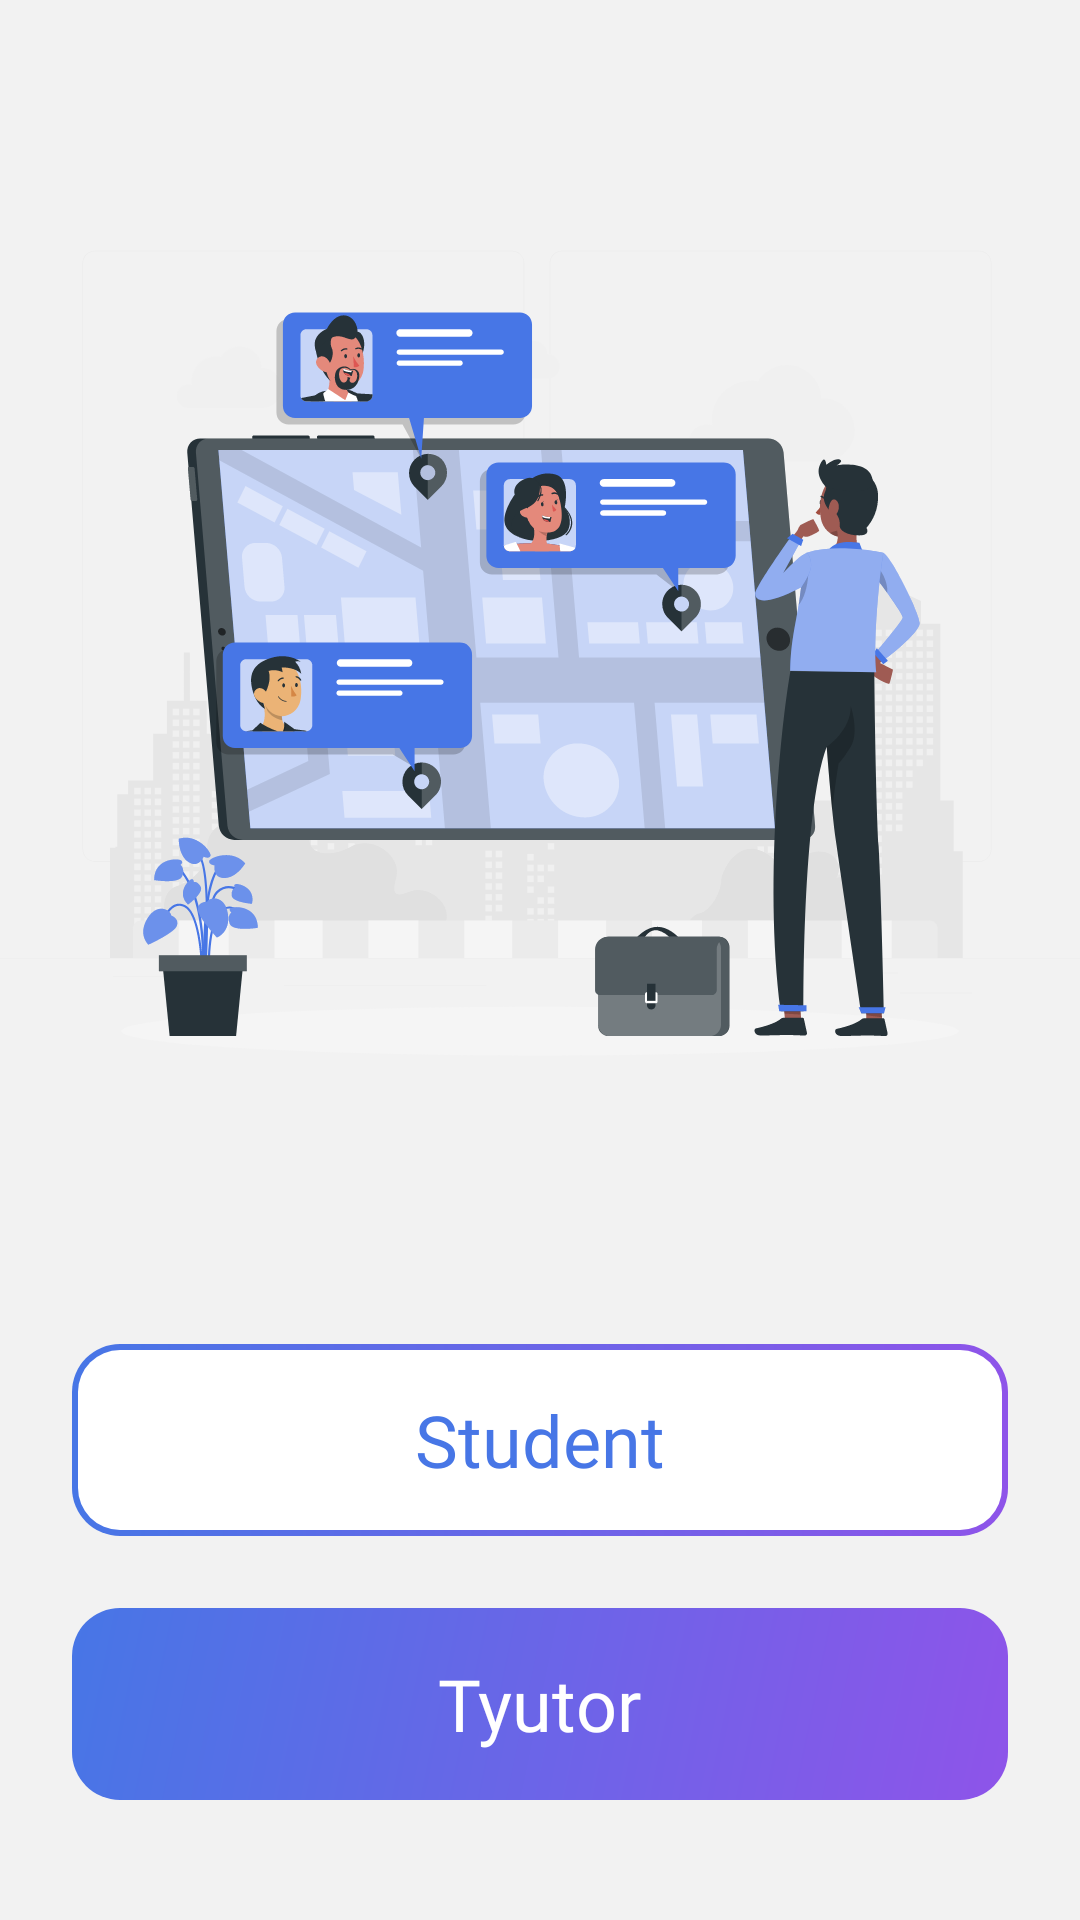

Layout XML and referenced resources for this Android screen:
<!-- AndroidManifest.xml: application theme Theme.TutorApp -->
<!-- res/layout/fragment_user_type.xml -->
<?xml version="1.0" encoding="utf-8"?>
<LinearLayout xmlns:android="http://schemas.android.com/apk/res/android"
    xmlns:tools="http://schemas.android.com/tools"
    android:layout_width="match_parent"
    android:layout_height="match_parent"
    android:background="@color/light_gray"
    android:orientation="vertical">

    <Space
        android:layout_width="wrap_content"
        android:layout_height="0dp"
        android:layout_weight="1" />

    <ImageView
        android:id="@+id/iv_user_type_banner"
        android:layout_width="match_parent"
        android:layout_height="wrap_content"
        android:contentDescription="@null"
        android:src="@drawable/ic_tutor" />

    <Space
        android:layout_width="wrap_content"
        android:layout_height="0dp"
        android:layout_weight="1" />

    <FrameLayout
        android:id="@+id/btn_student"
        android:layout_width="match_parent"
        android:layout_height="64dp"
        android:layout_marginHorizontal="24dp"
        android:layout_marginBottom="24dp"
        android:background="@drawable/btn_student_background"
        android:foreground="@drawable/button_click_effect"
        tools:ignore="UselessLeaf">

        <TextView
            android:id="@+id/tv_student"
            android:layout_width="wrap_content"
            android:layout_height="wrap_content"
            android:layout_gravity="center"
            android:fontFamily="@font/sf_pro_display_medium"
            android:text="@string/user_type_student"
            android:textColor="@color/blue"
            android:textSize="24sp" />

    </FrameLayout>

    <FrameLayout
        android:id="@+id/btn_tutor"
        android:layout_width="match_parent"
        android:layout_height="64dp"
        android:layout_marginHorizontal="24dp"
        android:layout_marginBottom="40dp"
        android:background="@drawable/btn_tutor_background"
        android:foreground="@drawable/button_click_effect"
        tools:ignore="UselessLeaf">

        <TextView
            android:id="@+id/tv_tutor"
            android:layout_width="wrap_content"
            android:layout_height="wrap_content"
            android:layout_gravity="center"
            android:fontFamily="@font/sf_pro_display_medium"
            android:text="@string/user_type_tyutor"
            android:textColor="@color/white"
            android:textSize="24sp" />

    </FrameLayout>

</LinearLayout>
<!-- resources referenced by this layout -->
<resources>
  <color name="blue">#4776E6</color>
  <color name="light_gray">#F2F2F2</color>
  <color name="white">#FFFFFFFF</color>
  <!-- drawable btn_student_background (drawable) -->
  <?xml version="1.0" encoding="utf-8"?>
  <layer-list xmlns:android="http://schemas.android.com/apk/res/android">
      
      <item>
          <shape>
              <gradient
                  android:endColor="@color/violet"
                  android:startColor="@color/blue" />
              <corners android:radius="16dp" />
          </shape>
      </item>
  
      
      <item
          android:bottom="2dp"
          android:left="2dp"
          android:right="2dp"
          android:top="2dp">
          <shape>
              <solid android:color="@android:color/white" />
              <corners android:radius="14dp" />
          </shape>
      </item>
  </layer-list>
  <!-- drawable btn_tutor_background (drawable) -->
  <?xml version="1.0" encoding="utf-8"?>
  <shape xmlns:android="http://schemas.android.com/apk/res/android">
      <corners android:radius="16dp" />
      <gradient
          android:angle="315"
          android:endColor="@color/violet"
          android:startColor="@color/blue" />
  </shape>
  <!-- drawable button_click_effect (drawable) -->
  <?xml version="1.0" encoding="utf-8"?>
  <ripple xmlns:android="http://schemas.android.com/apk/res/android"
      android:color="?attr/colorControlHighlight">
      
      <item android:id="@android:id/mask">
          <shape android:shape="rectangle">
              <solid android:color="@android:color/white" />
              <corners android:radius="16dp"/>
          </shape>
      </item>
  </ripple>
  <!-- drawable ic_tutor: vector/xml drawable (drawable, 170779 chars, omitted) -->
  <string name="user_type_student">Student</string>
  <string name="user_type_tyutor">Tyutor</string>
  <style name="Theme.TutorApp" parent="Base.Theme.TutorApp" />
  <color name="violet">#8E54E9</color>
  <style name="Base.Theme.TutorApp" parent="Theme.Material3.DayNight.NoActionBar">
          
          
          <item name="android:splitMotionEvents">false</item>
          <item name="android:windowEnableSplitTouch">false</item>
          <item name="android:windowTranslucentStatus">false</item>
          <item name="android:windowLayoutInDisplayCutoutMode" tools:targetApi="o_mr1">shortEdges</item>
      </style>
</resources>
